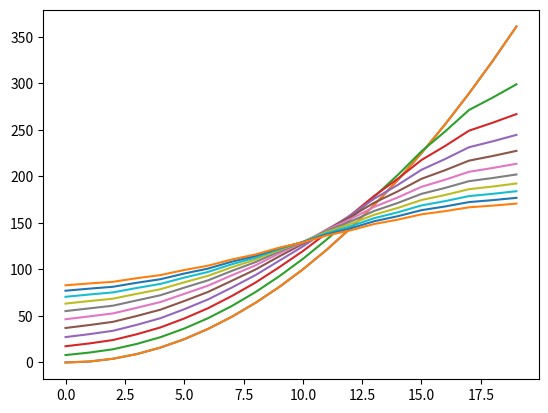

Reproduce this figure in Python.
import numpy as np
import matplotlib.pyplot as plt


k_pla = 0.13
C_pla = 1800
rho_pla = 1240
k_prime = k_pla/(rho_pla*C_pla)
T_e = 21
T_bed = 60
a = 0.1
A = a*a
U_bed = 500
U_air = 10 




T = np.array([x**2 for x in range(20)])
plt.plot(range(len(T)),T)
print(T)
dx = 0.001
dt = 0.1


A_bed = a * dx
A_air = 3 * A_bed
Volume = dx * a * a



for t in range(10000):
    T_insulated = np.concatenate(([T[0]],T,[T[-1]]))
    T_gradiant_2 = np.gradient(np.gradient(T_insulated,dx),dx)[1:-1]
    Q_air = U_air * A_air * (T - T_e)
    Q_bed = U_bed * A_bed * (T - T_bed)
    f = -(Q_air + Q_bed) / Volume
    f_prime = f / (rho_pla * C_pla)
    f_prime = 0
    d_T = (k_prime * T_gradiant_2 + f_prime)
    T = T + dt * d_T
    if not(t % 1000):
        plt.plot(range(len(T)),T)
        
    
    
plt.plot(range(len(T)),T)
plt.show()
